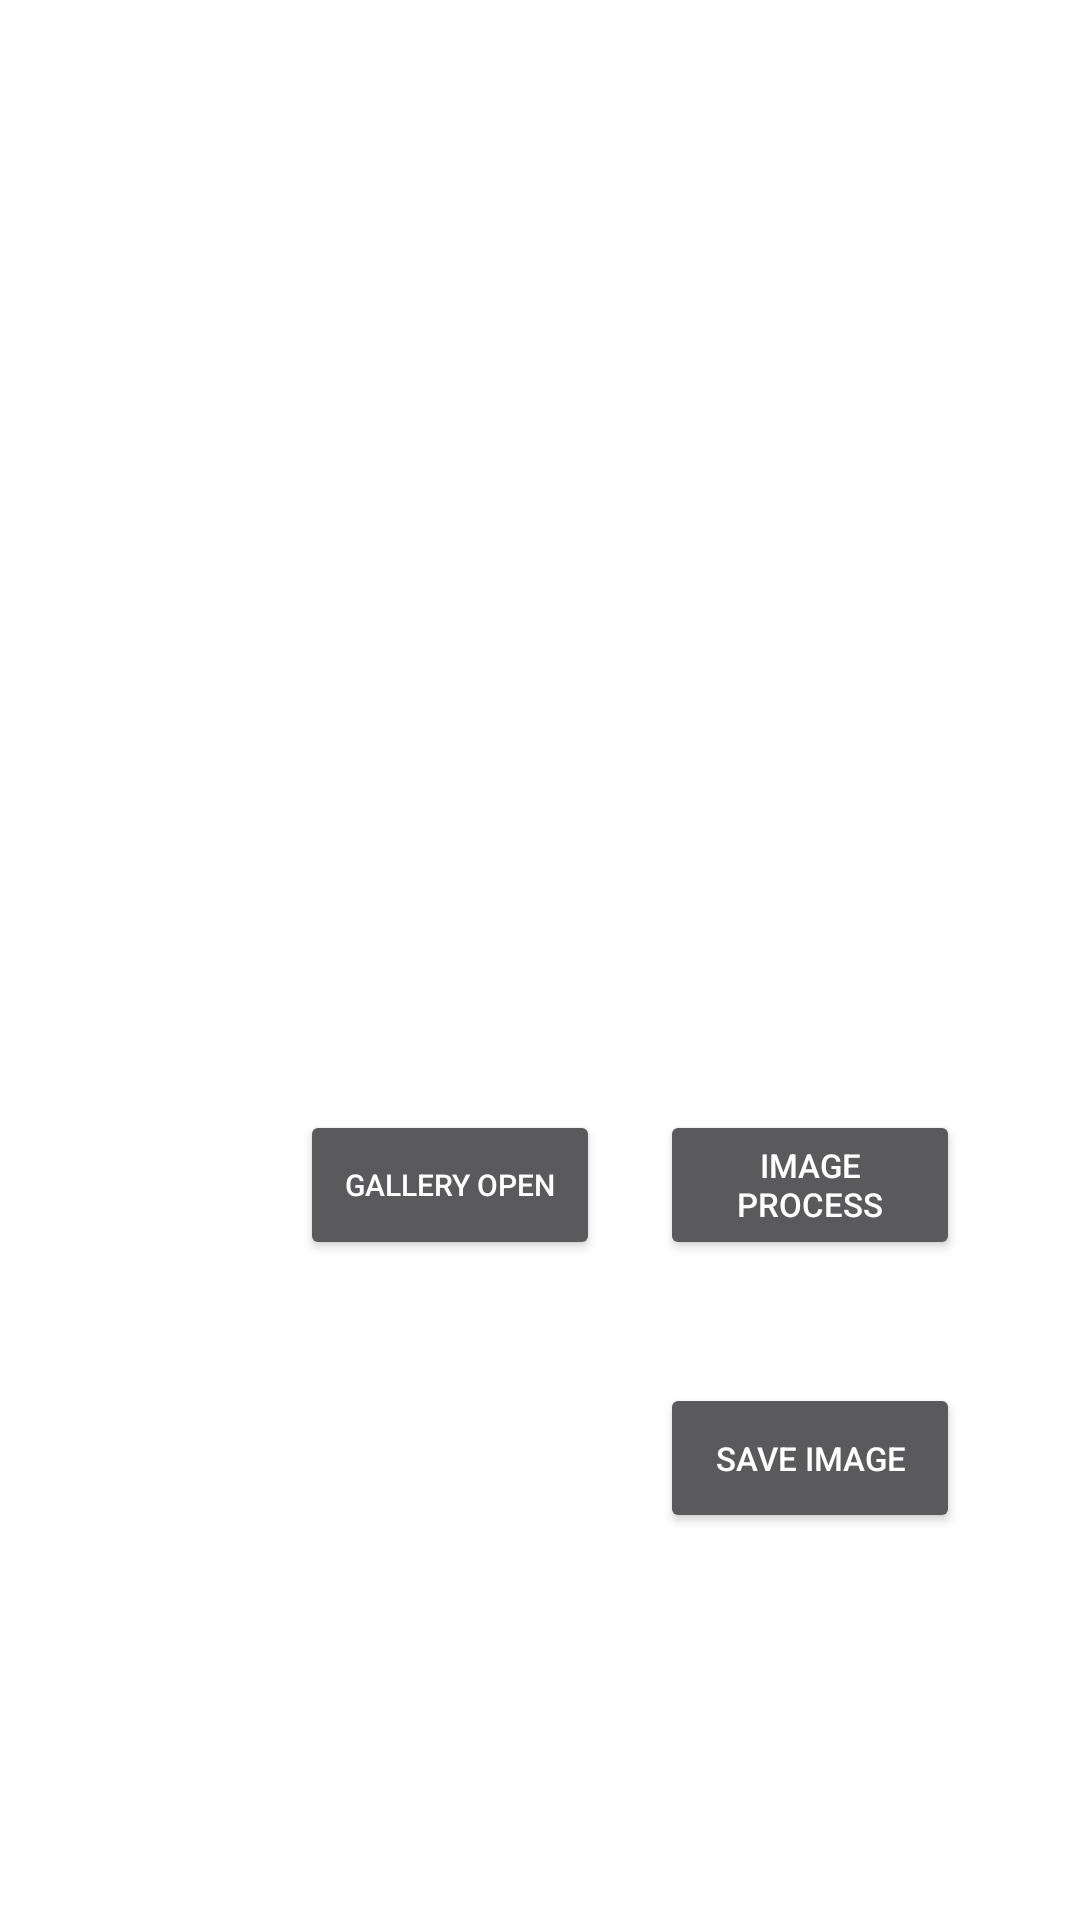

Write the Android layout XML for this screen, with the resource values it uses.
<!-- AndroidManifest.xml: application theme Theme.AppCompat.NoActionBar -->
<!-- res/layout/activity_main.xml -->
<?xml version="1.0" encoding="utf-8"?>
<androidx.constraintlayout.widget.ConstraintLayout xmlns:android="http://schemas.android.com/apk/res/android"
    xmlns:app="http://schemas.android.com/apk/res-auto"
    xmlns:tools="http://schemas.android.com/tools"
    android:layout_width="match_parent"
    android:layout_height="match_parent"
    tools:context=".MainActivity">

<RelativeLayout
    android:layout_width="match_parent"
    android:layout_height="match_parent"
    android:background="#ffffff">


    <ImageView
        android:id="@+id/image"
        android:layout_width="200dp"
        android:layout_height="300dp"
        android:layout_marginTop="50dp" />

    <ImageView
        android:id="@+id/image1"
        android:layout_width="200dp"
        android:layout_height="300dp"
        android:layout_marginLeft="10dp"
        android:layout_marginTop="50dp"
        android:layout_toRightOf="@id/image" />

    <Button
        android:id="@+id/button"
        android:layout_below="@+id/image1"
        android:layout_marginTop="20dp"
        android:layout_marginLeft="100dp"
        android:layout_width="100dp"
        android:layout_height="50dp"
        android:text="Gallery Open"
        android:textSize="10dp" />

    <Button
        android:id="@+id/button2"
        android:layout_below="@+id/image1"
        android:layout_marginTop="20dp"
        android:layout_marginLeft="220dp"
        android:layout_width="100dp"
        android:layout_height="50dp"
        android:text="Image Process"
        android:textSize="11dp" />

    <Button
        android:id="@+id/button3"
        android:layout_width="100dp"
        android:layout_height="50dp"
        android:layout_below="@+id/image1"
        android:layout_marginLeft="220dp"
        android:layout_marginTop="111dp"
        android:text="Save Image"
        android:textSize="11dp" />

</RelativeLayout>

</androidx.constraintlayout.widget.ConstraintLayout>
<!-- resources referenced by this layout -->
<resources>

</resources>
